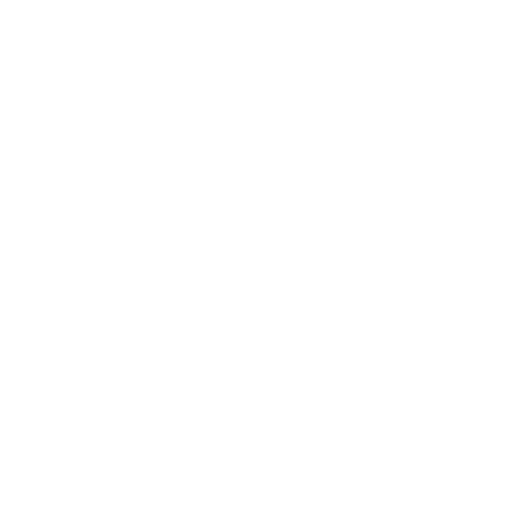
t = 0.00 s
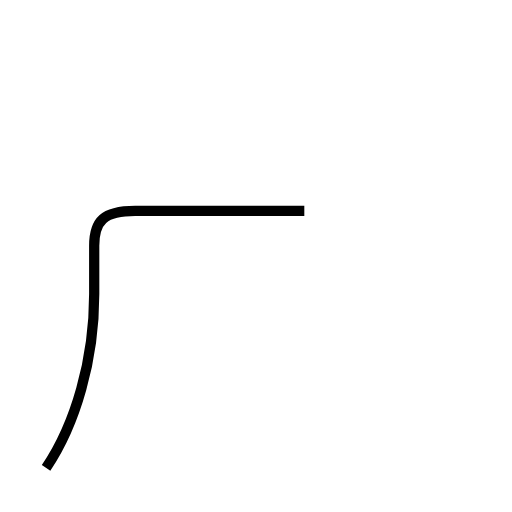
t = 1.36 s
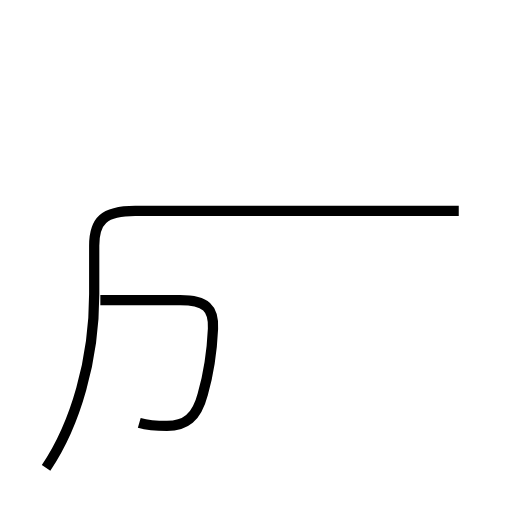
t = 2.63 s
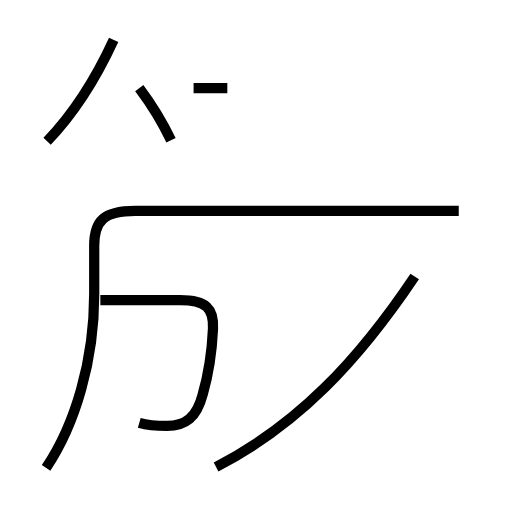
t = 4.08 s
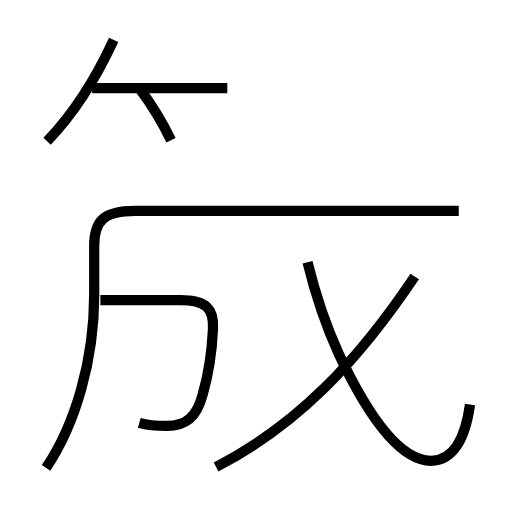
t = 5.31 s
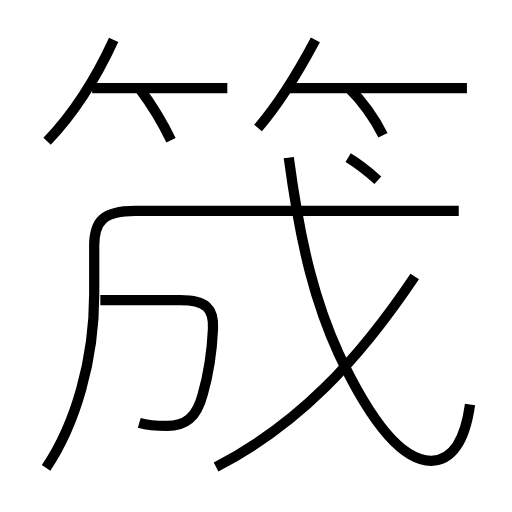
t = 6.74 s

The animated SVG that drew these frames (rendered in a browser with its animation timeline set to each time). Animation: 11 SMIL elements (animate=11); one cycle of 6.74 s.

<?xml version='1.0' encoding='utf-8'?>
<svg viewBox="0.0 -6.0 50.0 50.0" version="1.1" xmlns="http://www.w3.org/2000/svg"><rect x="-1000" y="-1000" width="2000" height="2000" stroke="white" fill="white" /><g style="fill:none;stroke:#000000;stroke-width:1"><path d="M 4.5 1.7 C 7.4 -2.6 9.2 -8.9 9.2 -15.3 L 9.2 -20.0 C 9.2 -22.4 10.1 -23.4 13.2 -23.4 L 44.8 -23.4 " transform="translate(0.0 38.0)" stroke-dasharray="60.32905707815074" stroke-dashoffset="60.32905707815074"><animate attributeName="stroke-dashoffset" from="60.32905707815074" to="0" dur="1.809871712344522s" begin="0s" fill="freeze" /></path><path d="M 13.6 -2.7 C 14.3 -2.5 15.3 -2.4 16.3 -2.4 C 18.1 -2.4 19.2 -3.2 19.8 -5.5 C 20.4 -7.6 20.7 -9.7 20.8 -11.9 C 20.9 -13.9 20.1 -14.7 17.6 -14.7 L 9.8 -14.7 " transform="translate(0.0 38.0)" stroke-dasharray="27.185568280173914" stroke-dashoffset="27.185568280173914"><animate attributeName="stroke-dashoffset" from="27.185568280173914" to="0" dur="0.8155670484052174s" begin="1.809871712344522s" fill="freeze" /></path><path d="M 21.1 1.6 C 29.1 -2.5 35.0 -8.8 40.5 -17.0 " transform="translate(0.0 38.0)" stroke-dasharray="27.181121213687312" stroke-dashoffset="27.181121213687312"><animate attributeName="stroke-dashoffset" from="27.181121213687312" to="0" dur="0.8154336364106194s" begin="2.6254387607497396s" fill="freeze" /></path><path d="M 4.6 -30.2 C 7.2 -32.9 9.4 -36.4 11.1 -40.1 " transform="translate(0.0 38.0)" stroke-dasharray="11.89734221029117" stroke-dashoffset="11.89734221029117"><animate attributeName="stroke-dashoffset" from="11.89734221029117" to="0" dur="0.3569202663087351s" begin="3.440872397160359s" fill="freeze" /></path><path d="M 16.7 -30.3 C 15.8 -32.2 14.8 -33.8 13.6 -35.4 " transform="translate(0.0 38.0)" stroke-dasharray="5.978812334381163" stroke-dashoffset="5.978812334381163"><animate attributeName="stroke-dashoffset" from="5.978812334381163" to="0" dur="0.17936437003143488s" begin="3.797792663469094s" fill="freeze" /></path><path d="M 22.2 -35.4 L 9.0 -35.4 " transform="translate(0.0 38.0)" stroke-dasharray="13.2" stroke-dashoffset="13.2"><animate attributeName="stroke-dashoffset" from="13.2" to="0" dur="0.39599999999999996s" begin="3.977157033500529s" fill="freeze" /></path><path d="M 45.9 -4.5 C 45.4 -0.9 44.1 1.0 42.1 1.0 C 39.5 1.0 36.5 -2.2 33.1 -9.4 C 30.9 -14.2 29.4 -19.6 28.2 -28.6 " transform="translate(0.0 38.0)" stroke-dasharray="41.50228146217341" stroke-dashoffset="41.50228146217341"><animate attributeName="stroke-dashoffset" from="41.50228146217341" to="0" dur="1.2450684438652022s" begin="4.373157033500529s" fill="freeze" /></path><path d="M 25.2 -31.5 C 27.1 -33.7 29.1 -36.9 30.8 -40.1 " transform="translate(0.0 38.0)" stroke-dasharray="10.2819250866459" stroke-dashoffset="10.2819250866459"><animate attributeName="stroke-dashoffset" from="10.2819250866459" to="0" dur="0.308457752599377s" begin="5.618225477365732s" fill="freeze" /></path><path d="M 36.9 -26.4 C 36.0 -27.2 35.0 -28.0 34.0 -28.6 " transform="translate(0.0 38.0)" stroke-dasharray="3.6451593173155197" stroke-dashoffset="3.6451593173155197"><animate attributeName="stroke-dashoffset" from="3.6451593173155197" to="0" dur="0.10935477951946558s" begin="5.926683229965109s" fill="freeze" /></path><path d="M 37.4 -30.8 C 36.7 -32.2 35.5 -34.0 34.0 -35.5 " transform="translate(0.0 38.0)" stroke-dasharray="5.823980359376293" stroke-dashoffset="5.823980359376293"><animate attributeName="stroke-dashoffset" from="5.823980359376293" to="0" dur="0.17471941078128878s" begin="6.0360380094845745s" fill="freeze" /></path><path d="M 45.6 -35.4 L 28.0 -35.4" transform="translate(0.0 38.0)" stroke-dasharray="17.6" stroke-dashoffset="17.6"><animate attributeName="stroke-dashoffset" from="17.6" to="0" dur="0.528s" begin="6.210757420265863s" fill="freeze" /></path></g></svg>
